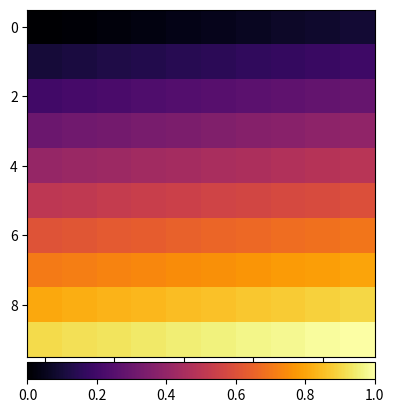

Here is the Python script that generated this plot:
"""
===============
Simple Colorbar
===============

"""
import matplotlib.pyplot as plt
from mpl_toolkits.axes_grid1 import make_axes_locatable
from matplotlib import cm
import numpy as np

ax = plt.subplot()
im = ax.imshow(np.linspace(0, 1, 100).reshape((10, 10)), cmap=cm.inferno)

# create an axes on the right side of ax. The width of cax will be 5%
# of ax and the padding between cax and ax will be fixed at 0.05 inch.
divider = make_axes_locatable(ax)
cax = divider.append_axes("bottom", size="5%", pad=0.05)

plt.colorbar(im, cax=cax, orientation='horizontal')

plt.show()
